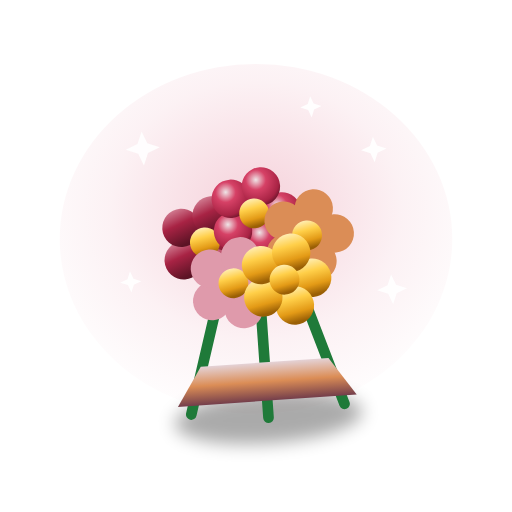
t = 0.00 s
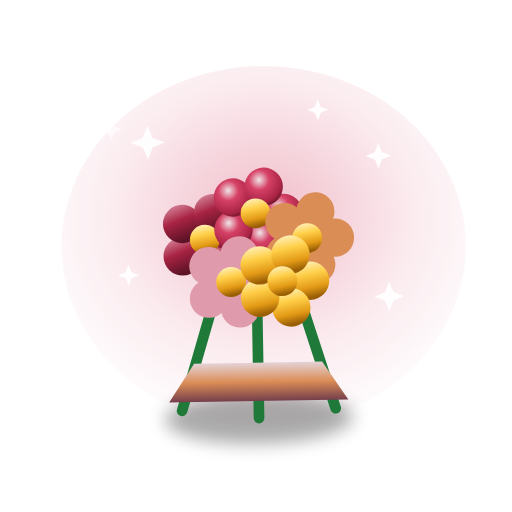
t = 0.60 s
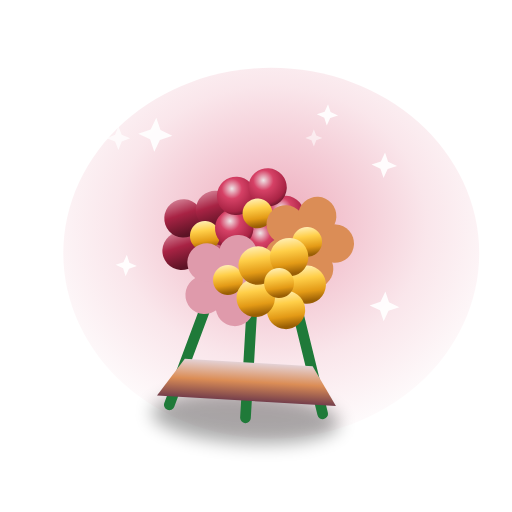
t = 1.13 s
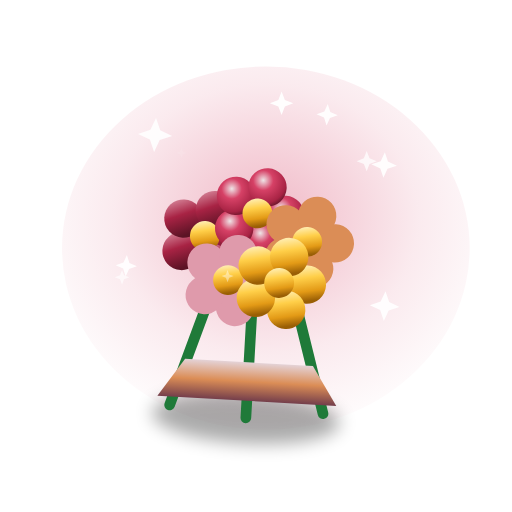
t = 1.70 s
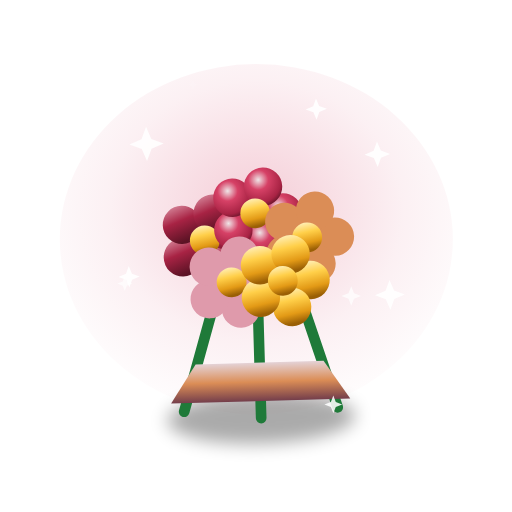
t = 2.28 s
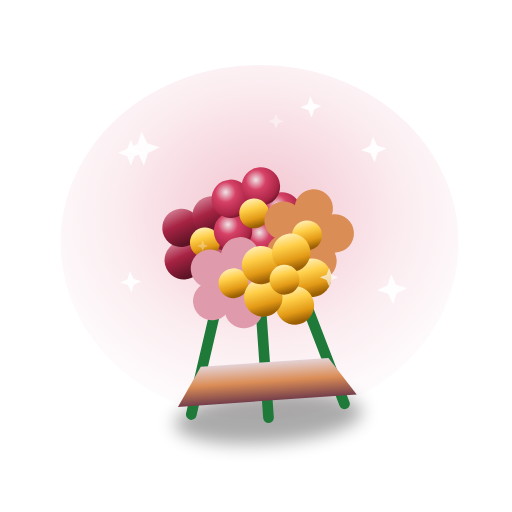
t = 2.80 s

The animated SVG that drew these frames (rendered in a browser with its animation timeline set to each time). Animation: 15 SMIL elements (animate=7,animateTransform=8); one cycle of 3.40 s, repeats indefinitely.

<svg xmlns="http://www.w3.org/2000/svg" viewBox="0 0 240 240" width="240" height="240" role="img" aria-label="Grand Rose Bouquet animation"><defs><radialGradient id="glow" cx="50%" cy="42%" r="62%"><stop offset="0" stop-color="#db5677" stop-opacity=".55"/><stop offset=".6" stop-color="#db5677" stop-opacity=".16"/><stop offset="1" stop-color="#db5677" stop-opacity="0"/></radialGradient><linearGradient id="body" x1="0" y1="0" x2=".4" y2="1"><stop offset="0" stop-color="#df9aab"/><stop offset=".5" stop-color="#a82344"/><stop offset="1" stop-color="#5c1325"/></linearGradient><radialGradient id="sphere" cx="38%" cy="32%" r="75%"><stop offset="0" stop-color="#efe5e7"/><stop offset=".35" stop-color="#d64166"/><stop offset=".8" stop-color="#a82344"/><stop offset="1" stop-color="#5c1325"/></radialGradient><linearGradient id="metal" x1="0" y1="0" x2="0" y2="1"><stop offset="0" stop-color="#e4d2d6"/><stop offset=".5" stop-color="#db8d56"/><stop offset="1" stop-color="#743e4b"/></linearGradient><linearGradient id="gold" x1="0" y1="0" x2=".2" y2="1"><stop offset="0" stop-color="#fff6cf"/><stop offset=".4" stop-color="#ffcf49"/><stop offset=".75" stop-color="#e39a16"/><stop offset="1" stop-color="#9a5f05"/></linearGradient><radialGradient id="flame" cx="50%" cy="68%" r="62%"><stop offset="0" stop-color="#fff3b0"/><stop offset=".4" stop-color="#ffb027"/><stop offset=".75" stop-color="#ff5a1f"/><stop offset="1" stop-color="#c01509"/></radialGradient><radialGradient id="diamond" cx="42%" cy="32%" r="72%"><stop offset="0" stop-color="#ffffff"/><stop offset=".4" stop-color="#bff0ff"/><stop offset=".8" stop-color="#5fc8ef"/><stop offset="1" stop-color="#1f7fb0"/></radialGradient><linearGradient id="white3d" x1="0" y1="0" x2=".3" y2="1"><stop offset="0" stop-color="#ffffff"/><stop offset=".6" stop-color="#eef3fb"/><stop offset="1" stop-color="#c3cede"/></linearGradient><radialGradient id="sky" cx="50%" cy="38%" r="70%"><stop offset="0" stop-color="#bfe9ff"/><stop offset=".6" stop-color="#4aa6e8"/><stop offset="1" stop-color="#135a9e"/></radialGradient><filter id="soft" x="-40%" y="-40%" width="180%" height="180%"><feGaussianBlur stdDeviation="4"/></filter><filter id="drop" x="-30%" y="-30%" width="160%" height="160%"><feDropShadow dx="0" dy="4" stdDeviation="3" flood-color="#000" flood-opacity=".35"/></filter></defs><ellipse cx="120" cy="112" rx="92" ry="82" fill="url(#glow)"><animate attributeName="opacity" values="0.5;0.95;0.5" dur="2.4s" repeatCount="indefinite"/><animateTransform attributeName="transform" attributeType="XML" type="scale" additive="sum" values="1;1.06;1" dur="2.4s" repeatCount="indefinite" calcMode="spline" keySplines=".42 0 .58 1;.42 0 .58 1"/></ellipse><g><animateTransform attributeName="transform" attributeType="XML" type="rotate" values="-4 120 112;4 120 112;-4 120 112" dur="2.8s" repeatCount="indefinite" calcMode="spline" keySplines=".42 0 .58 1;.42 0 .58 1"/><ellipse cx="120" cy="196" rx="44" ry="12" fill="#000" opacity="0.33" filter="url(#soft)"/><path d="M100 140 L84 192 M120 142 L120 196 M140 140 L156 192" stroke="#1f7a39" stroke-width="5" stroke-linecap="round"/><path d="M78 188 L162 188 L150 170 L90 170 Z" fill="url(#metal)"/><circle cx="109.0" cy="112.0" r="9" fill="url(#body)"/><circle cx="100.0" cy="124.4" r="9" fill="url(#body)"/><circle cx="85.5" cy="119.6" r="9" fill="url(#body)"/><circle cx="85.5" cy="104.4" r="9" fill="url(#body)"/><circle cx="100.0" cy="99.6" r="9" fill="url(#body)"/><circle cx="96" cy="112" r="7" fill="url(#gold)"/><circle cx="133.0" cy="100.0" r="9" fill="url(#sphere)"/><circle cx="124.0" cy="112.4" r="9" fill="url(#sphere)"/><circle cx="109.5" cy="107.6" r="9" fill="url(#sphere)"/><circle cx="109.5" cy="92.4" r="9" fill="url(#sphere)"/><circle cx="124.0" cy="87.6" r="9" fill="url(#sphere)"/><circle cx="120" cy="100" r="7" fill="url(#gold)"/><circle cx="157.0" cy="112.0" r="9" fill="#db8d56"/><circle cx="148.0" cy="124.4" r="9" fill="#db8d56"/><circle cx="133.5" cy="119.6" r="9" fill="#db8d56"/><circle cx="133.5" cy="104.4" r="9" fill="#db8d56"/><circle cx="148.0" cy="99.6" r="9" fill="#db8d56"/><circle cx="144" cy="112" r="7" fill="url(#gold)"/><circle cx="121.0" cy="132.0" r="9" fill="#df9aab"/><circle cx="112.0" cy="144.4" r="9" fill="#df9aab"/><circle cx="97.5" cy="139.6" r="9" fill="#df9aab"/><circle cx="97.5" cy="124.4" r="9" fill="#df9aab"/><circle cx="112.0" cy="119.6" r="9" fill="#df9aab"/><circle cx="108" cy="132" r="7" fill="url(#gold)"/><circle cx="145.0" cy="132.0" r="9" fill="url(#gold)"/><circle cx="136.0" cy="144.4" r="9" fill="url(#gold)"/><circle cx="121.5" cy="139.6" r="9" fill="url(#gold)"/><circle cx="121.5" cy="124.4" r="9" fill="url(#gold)"/><circle cx="136.0" cy="119.6" r="9" fill="url(#gold)"/><circle cx="132" cy="132" r="7" fill="url(#gold)"/><path d="M78.0,66.0 L72.3,68.3 L70.0,74.0 L67.7,68.3 L62.0,66.0 L67.7,63.7 L70.0,58.0 L72.3,63.7 Z" fill="#fff" opacity=".9"/><path d="M184.0,74.0 L179.7,75.7 L178.0,80.0 L176.3,75.7 L172.0,74.0 L176.3,72.3 L178.0,68.0 L179.7,72.3 Z" fill="#fff" opacity=".9"/><path d="M65.0,128.0 L61.4,129.4 L60.0,133.0 L58.6,129.4 L55.0,128.0 L58.6,126.6 L60.0,123.0 L61.4,126.6 Z" fill="#fff" opacity=".9"/><path d="M189.0,140.0 L184.0,142.0 L182.0,147.0 L180.0,142.0 L175.0,140.0 L180.0,138.0 L182.0,133.0 L184.0,138.0 Z" fill="#fff" opacity=".9"/><path d="M155.0,52.0 L151.4,53.4 L150.0,57.0 L148.6,53.4 L145.0,52.0 L148.6,50.6 L150.0,47.0 L151.4,50.6 Z" fill="#fff" opacity=".9"/></g><path d="M66.0,70.0 L61.7,71.7 L60.0,76.0 L58.3,71.7 L54.0,70.0 L58.3,68.3 L60.0,64.0 L61.7,68.3 Z" fill="#fff" opacity="0"><animate attributeName="opacity" values="0;0.95;0" dur="1.8s" begin="0.0s" repeatCount="indefinite"/><animateTransform attributeName="transform" attributeType="XML" type="scale" additive="sum" values="0.4;1.1;0.4" dur="1.8s" begin="0.0s" repeatCount="indefinite"/></path><path d="M187.0,80.0 L183.4,81.4 L182.0,85.0 L180.6,81.4 L177.0,80.0 L180.6,78.6 L182.0,75.0 L183.4,78.6 Z" fill="#fff" opacity="0"><animate attributeName="opacity" values="0;0.95;0" dur="1.8s" begin="0.6s" repeatCount="indefinite"/><animateTransform attributeName="transform" attributeType="XML" type="scale" additive="sum" values="0.4;1.1;0.4" dur="1.8s" begin="0.6s" repeatCount="indefinite"/></path><path d="M70.0,150.0 L67.1,151.1 L66.0,154.0 L64.9,151.1 L62.0,150.0 L64.9,148.9 L66.0,146.0 L67.1,148.9 Z" fill="#fff" opacity="0"><animate attributeName="opacity" values="0;0.95;0" dur="1.8s" begin="1.1s" repeatCount="indefinite"/><animateTransform attributeName="transform" attributeType="XML" type="scale" additive="sum" values="0.4;1.1;0.4" dur="1.8s" begin="1.1s" repeatCount="indefinite"/></path><path d="M183.0,150.0 L179.4,151.4 L178.0,155.0 L176.6,151.4 L173.0,150.0 L176.6,148.6 L178.0,145.0 L179.4,148.6 Z" fill="#fff" opacity="0"><animate attributeName="opacity" values="0;0.95;0" dur="1.8s" begin="1.6s" repeatCount="indefinite"/><animateTransform attributeName="transform" attributeType="XML" type="scale" additive="sum" values="0.4;1.1;0.4" dur="1.8s" begin="1.6s" repeatCount="indefinite"/></path><path d="M125.0,44.0 L121.4,45.4 L120.0,49.0 L118.6,45.4 L115.0,44.0 L118.6,42.6 L120.0,39.0 L121.4,42.6 Z" fill="#fff" opacity="0"><animate attributeName="opacity" values="0;0.95;0" dur="1.8s" begin="0.8s" repeatCount="indefinite"/><animateTransform attributeName="transform" attributeType="XML" type="scale" additive="sum" values="0.4;1.1;0.4" dur="1.8s" begin="0.8s" repeatCount="indefinite"/></path><path d="M154.0,182.0 L151.1,183.1 L150.0,186.0 L148.9,183.1 L146.0,182.0 L148.9,180.9 L150.0,178.0 L151.1,180.9 Z" fill="#fff" opacity="0"><animate attributeName="opacity" values="0;0.95;0" dur="1.8s" begin="1.3s" repeatCount="indefinite"/><animateTransform attributeName="transform" attributeType="XML" type="scale" additive="sum" values="0.4;1.1;0.4" dur="1.8s" begin="1.3s" repeatCount="indefinite"/></path></svg>
